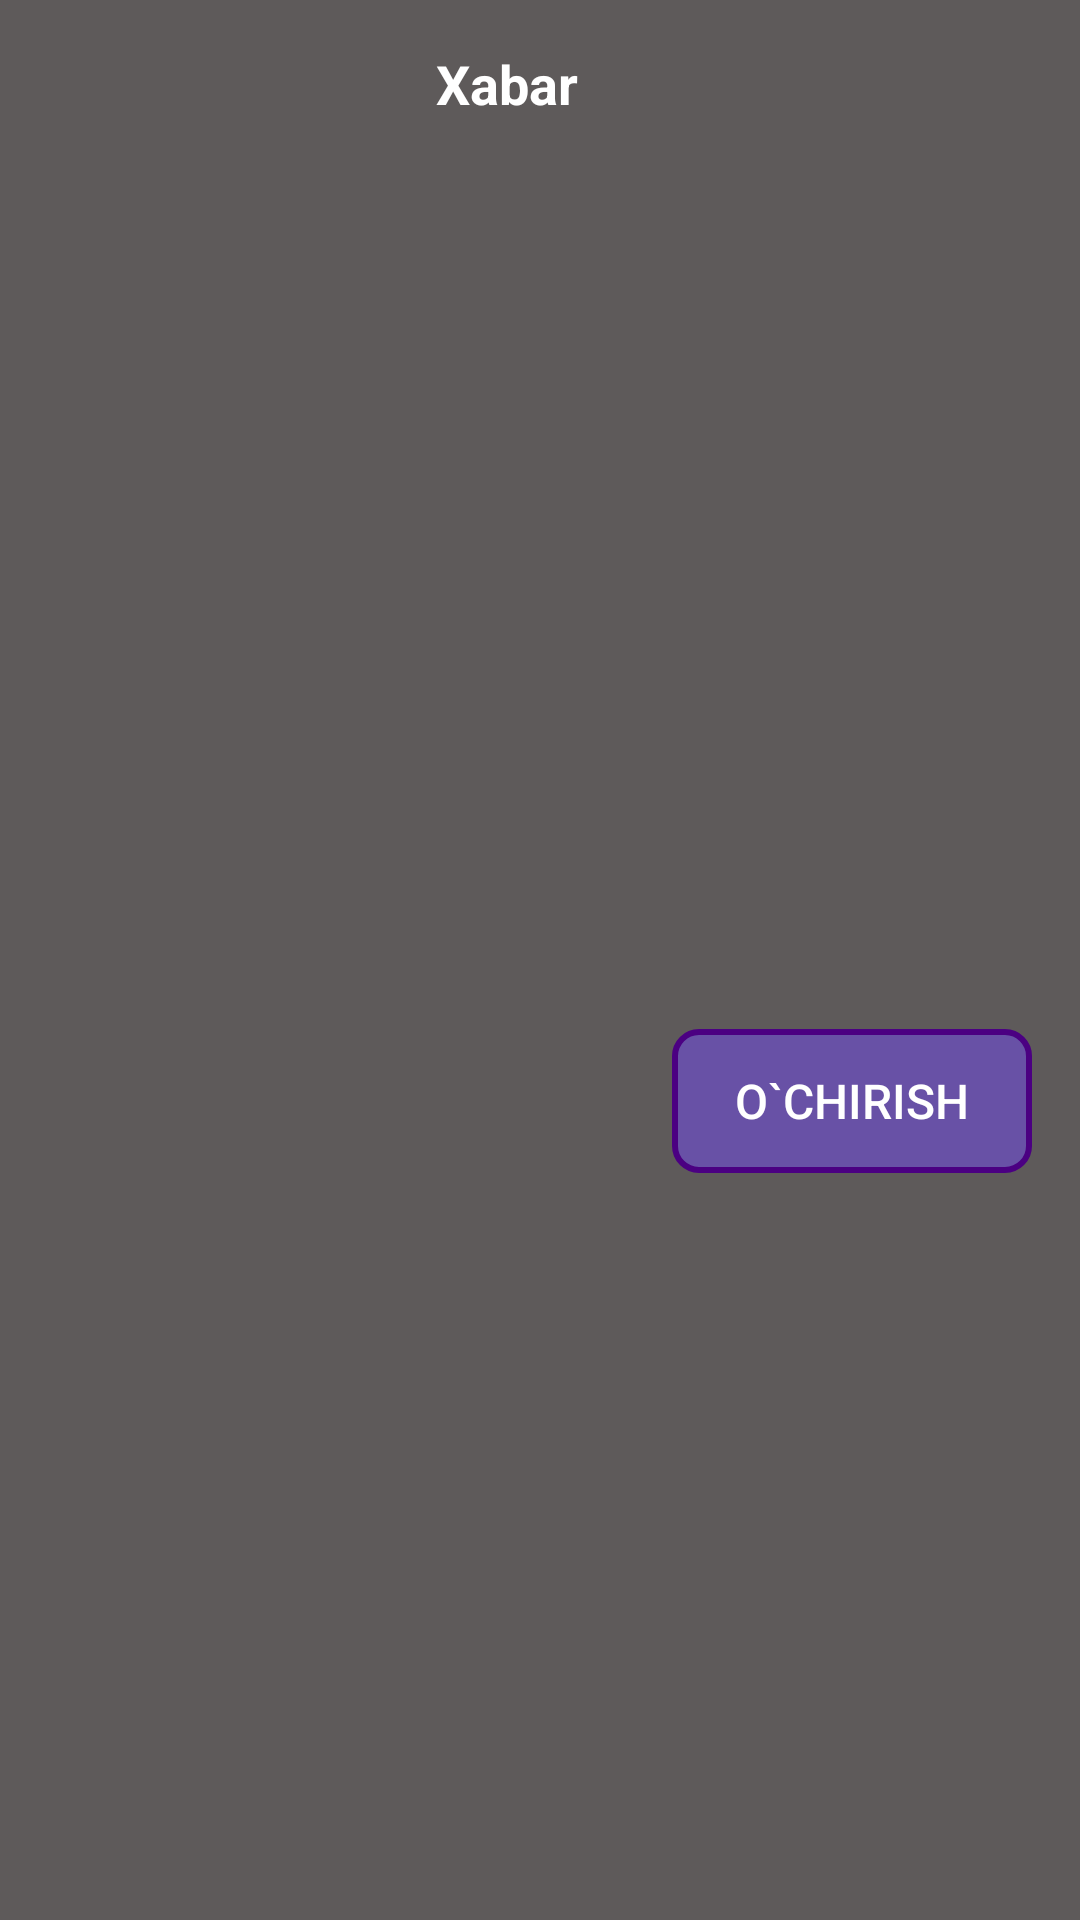

Reconstruct the res/layout file that produces this screen, plus the resources it refers to.
<!-- AndroidManifest.xml: application theme Theme.Statuslar -->
<!-- res/layout/show_message.xml -->
<?xml version="1.0" encoding="utf-8"?>
<androidx.constraintlayout.widget.ConstraintLayout xmlns:android="http://schemas.android.com/apk/res/android"
    xmlns:app="http://schemas.android.com/apk/res-auto"
    xmlns:tools="http://schemas.android.com/tools"
    android:layout_width="match_parent"
    android:background="#5E5A5A"
    android:layout_height="wrap_content">

    <LinearLayout
        android:id="@+id/actionBar"
        android:layout_width="match_parent"
        android:layout_height="?actionBarSize"
        android:gravity="center|left"
        app:layout_constraintTop_toTopOf="parent"
        tools:ignore="RtlHardcoded">

        <ImageButton
            android:id="@+id/backbutton"
            style="@style/buttonBuckgrondWithBorderless"
            android:layout_width="30dp"
            android:layout_height="30dp"
            android:layout_marginStart="12dp"
            android:src="@drawable/ic_back"
            tools:ignore="TouchTargetSizeCheck,SpeakableTextPresentCheck"
            android:contentDescription="@string/todo" />

        <TextView
            android:id="@+id/actionBarText"
            android:layout_width="0dp"
            android:layout_height="match_parent"
            android:layout_marginEnd="64dp"
            android:layout_weight="1"
            android:gravity="center"
            android:text="@string/xabar"
            android:textColor="@color/white"
            android:textSize="18sp"
            android:textStyle="bold" />
    </LinearLayout>

    <TextView
        android:id="@+id/text"
        android:layout_width="match_parent"
        android:layout_height="wrap_content"
        android:layout_marginStart="24dp"
        android:layout_marginTop="16sp"
        android:layout_marginEnd="12dp"
        android:textColor="@color/white"
        android:textSize="16sp"
        android:textStyle="bold"
        app:layout_constraintLeft_toLeftOf="parent"
        app:layout_constraintTop_toBottomOf="@id/actionBar" />

    <androidx.appcompat.widget.AppCompatButton
        android:id="@+id/actionButton"
        android:layout_width="120dp"
        android:layout_height="wrap_content"
        android:layout_marginTop="16dp"
        android:layout_marginEnd="16dp"
        android:layout_marginBottom="16dp"
        android:background="@drawable/button_background"
        android:text="@string/ochirish"
        android:textColor="@color/white"
        android:textSize="16sp"
        app:layout_constraintBottom_toBottomOf="parent"
        app:layout_constraintRight_toRightOf="parent"
        app:layout_constraintTop_toBottomOf="@id/text" />
</androidx.constraintlayout.widget.ConstraintLayout>
<!-- resources referenced by this layout -->
<resources>
  <color name="white">#FFFFFFFF</color>
  <!-- drawable button_background (drawable) -->
  <?xml version="1.0" encoding="utf-8"?>
  <selector xmlns:android="http://schemas.android.com/apk/res/android">
      <item android:state_pressed="true">
          <shape>
              <corners android:radius="10dp" />
              <solid android:color="#F27B59DA" />
              <stroke android:width="4dp" android:color="@color/indigo" />
          </shape>
      </item>
      <item>
          <shape>
              <corners android:radius="8dp" />
              <solid android:color="#E66A50AF" />
              <stroke android:width="2dp" android:color="@color/indigo" />
          </shape>
      </item>
  </selector>
  <string name="ochirish">O`chirish</string>
  <string name="todo">TODO</string>
  <string name="xabar">Xabar</string>
  <style name="buttonBuckgrondWithBorderless">
          <item name="android:background">?selectableItemBackgroundBorderless</item>
      </style>
  <style name="Theme.Statuslar" parent="Theme.MaterialComponents.DayNight.NoActionBar">
          
          <item name="colorPrimary">@color/purple_500</item>
          <item name="colorPrimaryVariant">@color/purple_700</item>
          <item name="colorOnPrimary">@color/white</item>
          
          <item name="colorSecondary">@color/teal_200</item>
          <item name="colorSecondaryVariant">@color/teal_700</item>
          <item name="colorOnSecondary">@color/black</item>
          
          <item name="android:statusBarColor" tools:targetApi="l">?attr/colorPrimaryVariant</item>
          
      </style>
  <color name="indigo">#4B0082</color>
  <color name="purple_500">#FF6200EE</color>
  <color name="purple_700">#6E5302</color>
  <color name="teal_200">#FF03DAC5</color>
  <color name="teal_700">#FF018786</color>
  <color name="black">#FF000000</color>
</resources>
